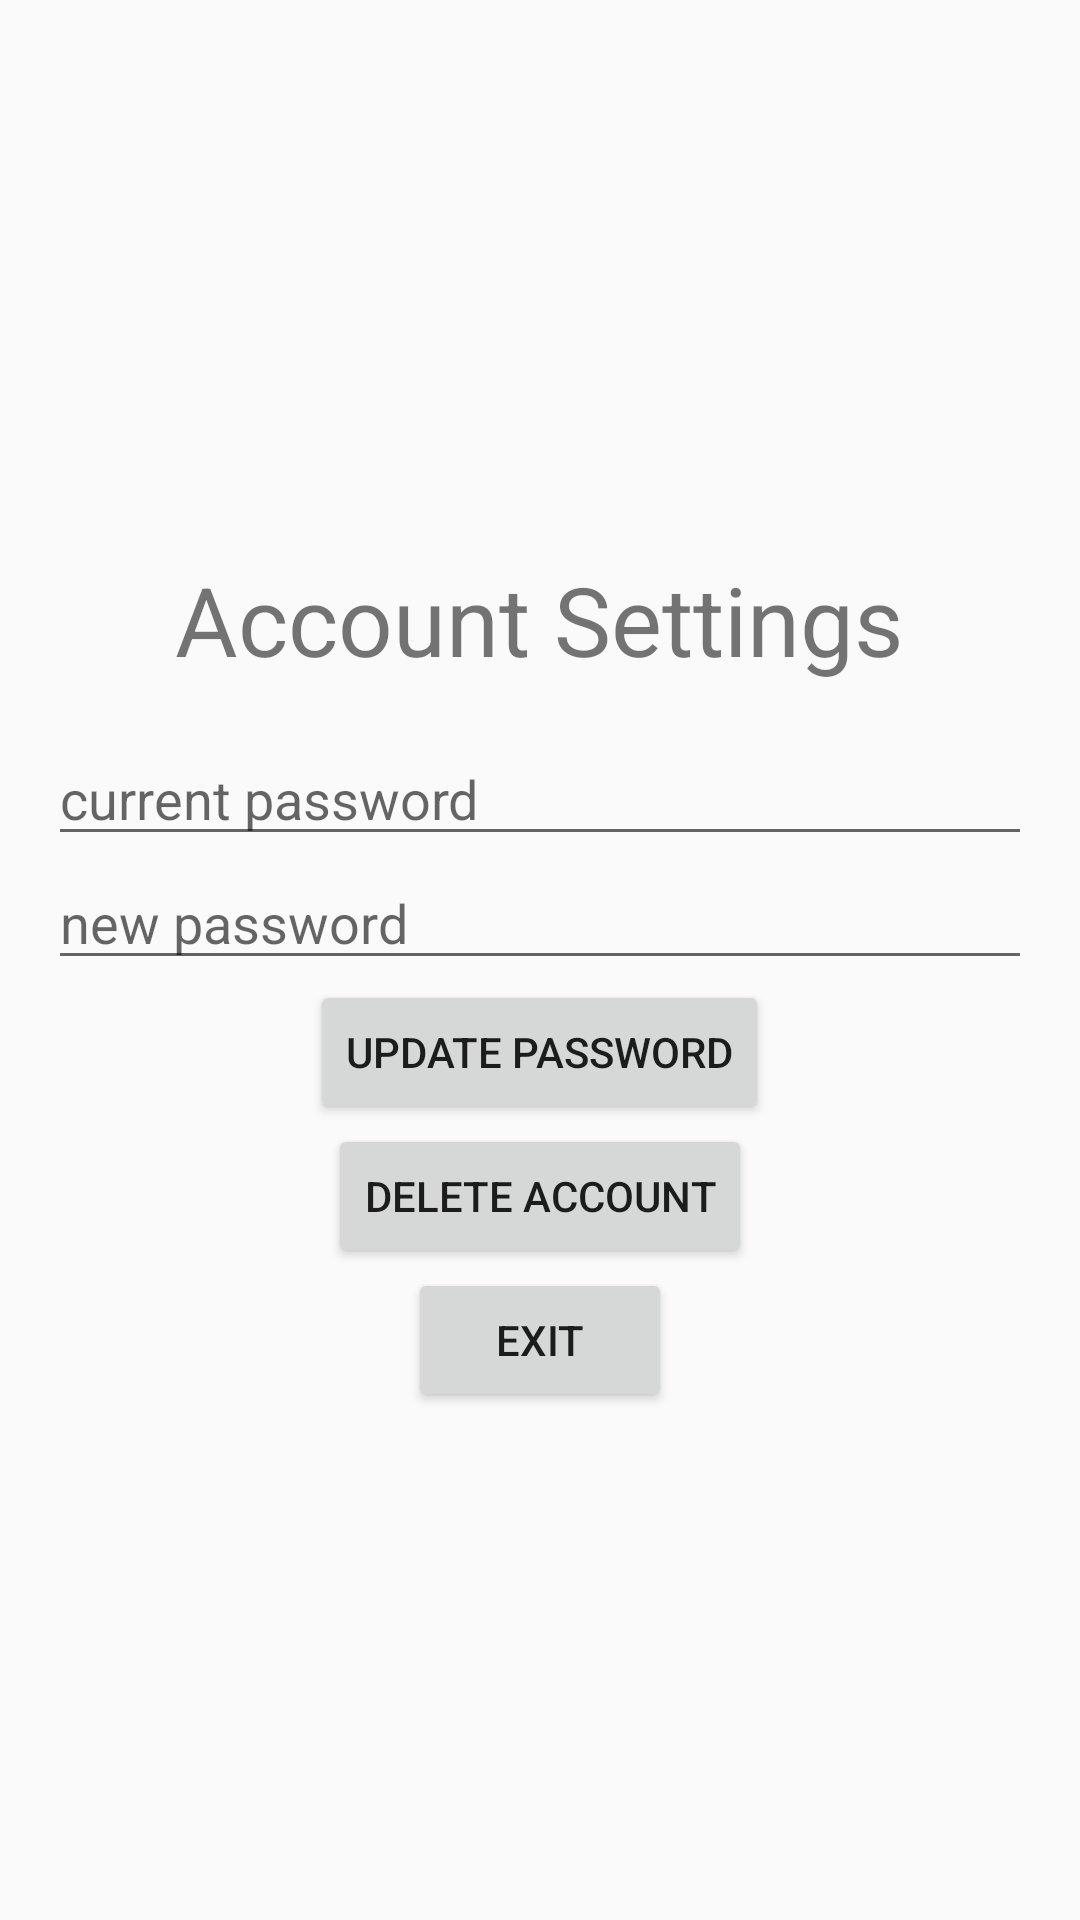

Write the Android layout XML for this screen, with the resource values it uses.
<!-- AndroidManifest.xml: application theme AppTheme -->
<!-- res/layout/fragment_account_settings.xml -->
<LinearLayout xmlns:android="http://schemas.android.com/apk/res/android"
    android:layout_width="match_parent"
    android:layout_height="match_parent"
    xmlns:app="http://schemas.android.com/apk/res-auto"
    android:gravity="center"
    android:orientation="vertical"
    android:padding="16dp">

    <TextView
        android:layout_width="wrap_content"
        android:layout_height="wrap_content"
        android:text="@string/account_settings_title"
        android:textSize="32sp"
        android:padding="16dp"/>

    <EditText
        android:id="@+id/current_password_edittext"
        android:layout_width="match_parent"
        android:layout_height="wrap_content"
        android:hint="@string/current_password_hint"
        android:inputType="textPassword" />

    <EditText
        android:id="@+id/new_password_edittext"
        android:layout_width="match_parent"
        android:layout_height="wrap_content"
        android:hint="@string/new_password_hint"
        android:inputType="textPassword" />

    <Button
        android:id="@+id/update_password_button"
        android:layout_width="wrap_content"
        android:layout_height="wrap_content"
        android:text="@string/update_password_button"/>

    <Button
        android:id="@+id/delete_account_button"
        android:layout_width="wrap_content"
        android:layout_height="wrap_content"
        android:text="@string/delete_account_button"/>

    <Button
        android:id="@+id/account_settings_exit_button"
        android:layout_width="wrap_content"
        android:layout_height="wrap_content"
        android:text="@string/exit_button"/>

</LinearLayout>
<!-- resources referenced by this layout -->
<resources>
  <string name="account_settings_title">Account Settings</string>
  <string name="current_password_hint">current password</string>
  <string name="delete_account_button">DELETE ACCOUNT</string>
  <string name="exit_button">EXIT</string>
  <string name="new_password_hint">new password</string>
  <string name="update_password_button">UPDATE PASSWORD</string>
  <style name="AppTheme" parent="Theme.AppCompat.Light.DarkActionBar">
          
          <item name="colorPrimary">@color/colorPrimary</item>
          <item name="colorPrimaryDark">@color/colorPrimaryDark</item>
          <item name="colorAccent">@color/colorAccent</item>
      </style>
  <!-- not gathered from this repository: default colours our renderer supplied (Android Studio template values) -->
  <color name="colorPrimary">#FF6200EE</color>
  <color name="colorPrimaryDark">#FF3700B3</color>
  <color name="colorAccent">#FF03DAC5</color>
</resources>
